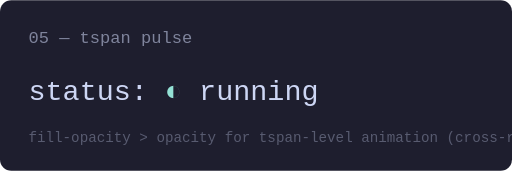
t = 0.00 s
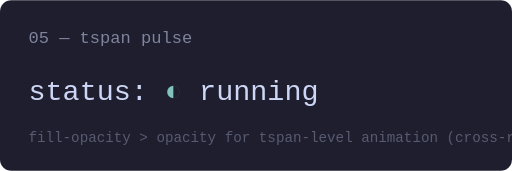
t = 0.20 s
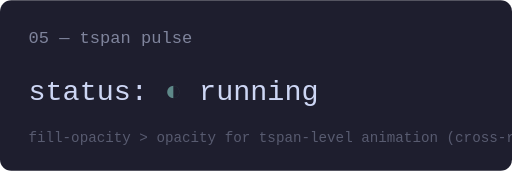
t = 0.60 s
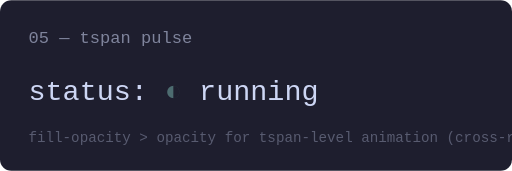
t = 0.80 s
t = 1.00 s: frame unchanged from t = 0.60 s, image omitted
t = 1.40 s: frame unchanged from t = 0.20 s, image omitted

The animated SVG that drew these frames (rendered in a browser with its animation timeline set to each time). Animation: 1 SMIL element (animate=1); one cycle of 1.60 s, repeats indefinitely.

<svg xmlns="http://www.w3.org/2000/svg" viewBox="0 0 360 120" font-family="ui-monospace, Menlo, monospace">
  <title>Pattern 5 — tspan pulse with fill-opacity</title>
  <desc>An inline glyph inside a flowing text line pulses without affecting siblings. Uses fill-opacity for tspan-cross-renderer reliability.</desc>

  <rect width="360" height="120" fill="#1e1e2e" rx="8"/>
  <text x="20" y="30" font-size="12" fill="#7f849c">05 — tspan pulse</text>

  <text x="20" y="70" font-size="20" fill="#cdd6f4">
    status:
    <tspan fill="#94e2d5">◐
      <animate attributeName="fill-opacity"
               values="1;0.4;1"
               dur="1.6s" repeatCount="indefinite"/>
    </tspan>
    running
  </text>

  <text x="20" y="100" font-size="10" fill="#585b70">fill-opacity > opacity for tspan-level animation (cross-renderer safety)</text>
</svg>
